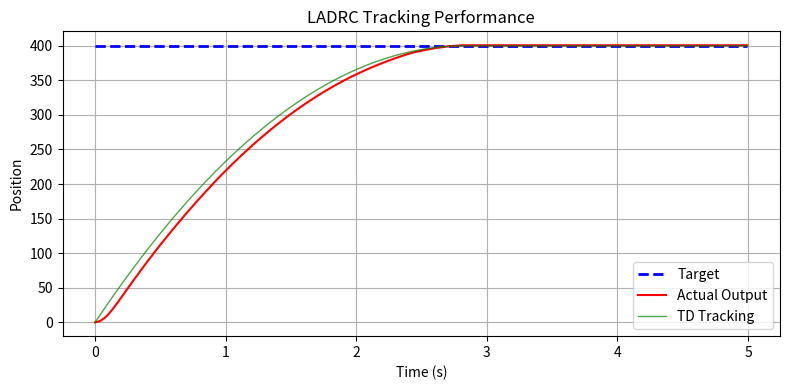
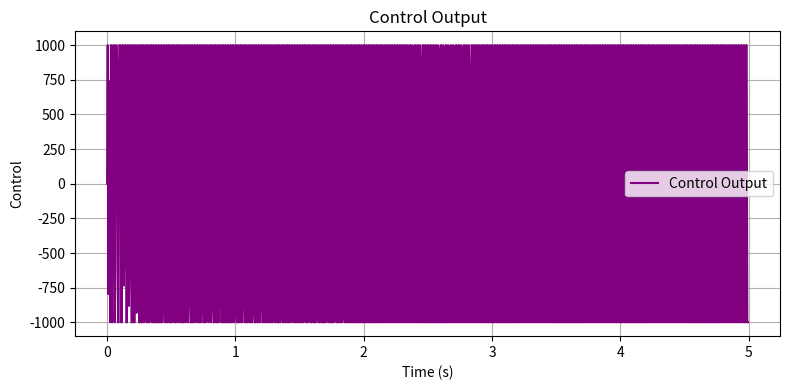
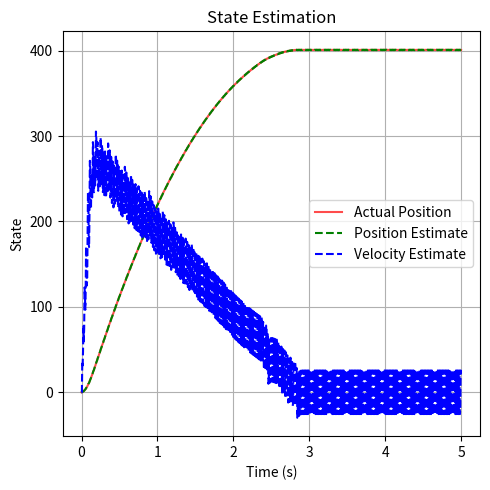
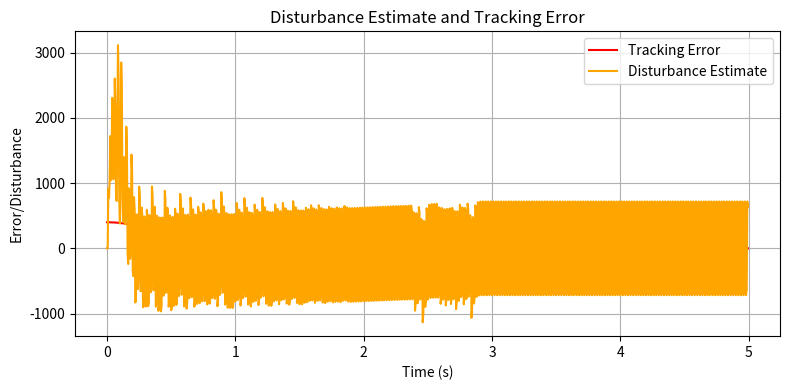

Reproduce these figures in Python, in order.
import numpy as np
import matplotlib.pyplot as plt

class LADRC:
    def __init__(self, wc, b0, w0, h, r):
        self.wc = wc
        self.b0 = b0
        self.w0 = w0
        # TD
        self.h = h
        self.v1 = 0
        self.v2 = 0
        # LESO
        self.l1 = 0
        self.l2 = 0
        self.l3 = 0
        self.x1 = 0
        self.x2 = 0
        self.x3 = 0
        # PD
        self.kp = 0
        self.kd = 0

        self.r = r
        self.u = 0.0
        self.u0 = 0.0

    def TD(self, target):
        d = self.r * self.h
        y = self.v1 - target + self.v2 * self.h

        a0 = np.sqrt(d * d + 8 * self.r * np.abs(y))
        a = self.v2 + (1 if y > 0 else -1) * (a0 - d) / 2

        fh = -self.r * (a / d) - self.r * (1 if a > 0 else -1)

        self.v1 += self.v2 * self.h
        self.v2 += fh * self.h

    def LESO(self, actual_output):
        self.l1 = 3 * self.w0
        self.l2 = 3 * self.w0 * self.w0
        self.l3 = self.w0 * self.w0 * self.w0

        err = self.x1 - actual_output
        self.x1 += (self.x2 - self.l1 * err) * self.h
        self.x2 += (self.x3 - self.l2 * err + self.b0 * self.u) * self.h
        self.x3 += -self.l3 * err * self.h

    def PD(self):
        self.kp = self.wc * self.wc
        self.kd = 2 * self.wc

        e1 = self.v1 - self.x1
        e2 = 0 - self.x2
        self.u0 = self.kp * e1 + self.kd * e2
        self.u = (self.u0 - self.x3) / self.b0
        return None

    def update(self, target, actual_output):
        self.TD(target)
        self.LESO(actual_output)
        self.PD()


class SystemModel:
    def __init__(self, mass, damping, limit):
        self.position = 0
        self.velocity = 0
        self.mass = mass
        self.damping = damping
        self.limit = limit

    def update(self, control_input, dt):
        # 控制输入限幅
        if control_input > self.limit:
            control_input = self.limit
        if control_input < -self.limit:
            control_input = -self.limit

        # 物理方程: F = m*a, 考虑阻尼力
        acceleration = (control_input - self.damping * self.velocity) / self.mass

        # 欧拉积分
        self.velocity += acceleration * dt
        self.position += self.velocity * dt

        return self.position

if __name__ == '__main__':
    ladrc = LADRC(30.0, 1.0, 90.0, 0.005, 100.0)
    system = SystemModel(0.1, 0.1, 1000.0)
    target = 400
    actual_output = 0.0
    # 数据记录
    time_steps = 1000
    time = np.arange(time_steps) * ladrc.h
    targets = np.full(time_steps, target)
    outputs = np.zeros(time_steps)
    controls = np.zeros(time_steps)
    errors = np.zeros(time_steps)

    # 状态估计记录
    x1_estimates = np.zeros(time_steps)  # 位置估计
    x2_estimates = np.zeros(time_steps)  # 速度估计
    x3_estimates = np.zeros(time_steps)  # 扰动估计
    v1_tracks = np.zeros(time_steps)  # TD跟踪
    v2_tracks = np.zeros(time_steps)  # TD微分

    for i in range(time_steps):
        ladrc.update(target, actual_output)

        if ladrc.u > 1000:
            ladrc.u = 1000
        if ladrc.u < -1000:
            ladrc.u = -1000

        actual_output = system.update(ladrc.u, ladrc.h)

        outputs[i] = actual_output
        controls[i] = ladrc.u
        errors[i] = target - actual_output
        x1_estimates[i] = ladrc.x1
        x2_estimates[i] = ladrc.x2
        x3_estimates[i] = ladrc.x3
        v1_tracks[i] = ladrc.v1
        v2_tracks[i] = ladrc.v2

        if i % 100 == 0:
            print(
                f"Step: {i}, Target: {target:.1f}, Output: {actual_output:.2f}, Control: {ladrc.u:.2f}, Error: {errors[i]:.2f}")

    plt.figure(figsize=(8, 4))
    plt.plot(time, targets, 'b--', label='Target', linewidth=2)
    plt.plot(time, outputs, 'r-', label='Actual Output', linewidth=1.5)
    plt.plot(time, v1_tracks, 'g-', label='TD Tracking', linewidth=1, alpha=0.7)
    plt.ylabel('Position')
    plt.xlabel('Time (s)')
    plt.title('LADRC Tracking Performance')
    plt.legend()
    plt.grid(True)
    plt.tight_layout()
    plt.show()

    # Figure 2: Control output
    plt.figure(figsize=(8, 4))
    plt.plot(time, controls, 'purple', label='Control Output', linewidth=1.5)
    plt.ylabel('Control')
    plt.xlabel('Time (s)')
    plt.title('Control Output')
    plt.legend()
    plt.grid(True)
    plt.tight_layout()
    plt.show()

    # Figure 3: State estimation
    plt.figure(figsize=(5, 5))
    plt.plot(time, outputs, 'r-', label='Actual Position', linewidth=1.5, alpha=0.7)
    plt.plot(time, x1_estimates, 'g--', label='Position Estimate', linewidth=1.5)
    plt.plot(time, x2_estimates, 'b--', label='Velocity Estimate', linewidth=1.5)
    plt.ylabel('State')
    plt.xlabel('Time (s)')
    plt.title('State Estimation')
    plt.legend()
    plt.grid(True)
    plt.tight_layout()
    plt.show()

    plt.figure(figsize=(8, 4))
    plt.plot(time, errors, 'r-', label='Tracking Error', linewidth=1.5)
    plt.plot(time, x3_estimates, 'orange', label='Disturbance Estimate', linewidth=1.5)
    plt.ylabel('Error/Disturbance')
    plt.xlabel('Time (s)')
    plt.title('Disturbance Estimate and Tracking Error')
    plt.legend()
    plt.grid(True)
    plt.tight_layout()
    plt.show()

    steady_state_error = np.mean(errors[-100:])
    max_overshoot = np.max(np.abs(outputs - target)) if np.max(outputs) > target else 0
    settling_time_idx = np.where(np.abs(errors) < 0.02 * target)[0]
    settling_time = settling_time_idx[0] * ladrc.h if len(settling_time_idx) > 0 else time[-1]

    print(f"\nPerformance Metrics:")
    print(f"Steady-state Error: {steady_state_error:.4f}")
    print(f"Maximum Overshoot: {max_overshoot:.4f}")
    print(f"Settling Time: {settling_time:.4f} seconds")
